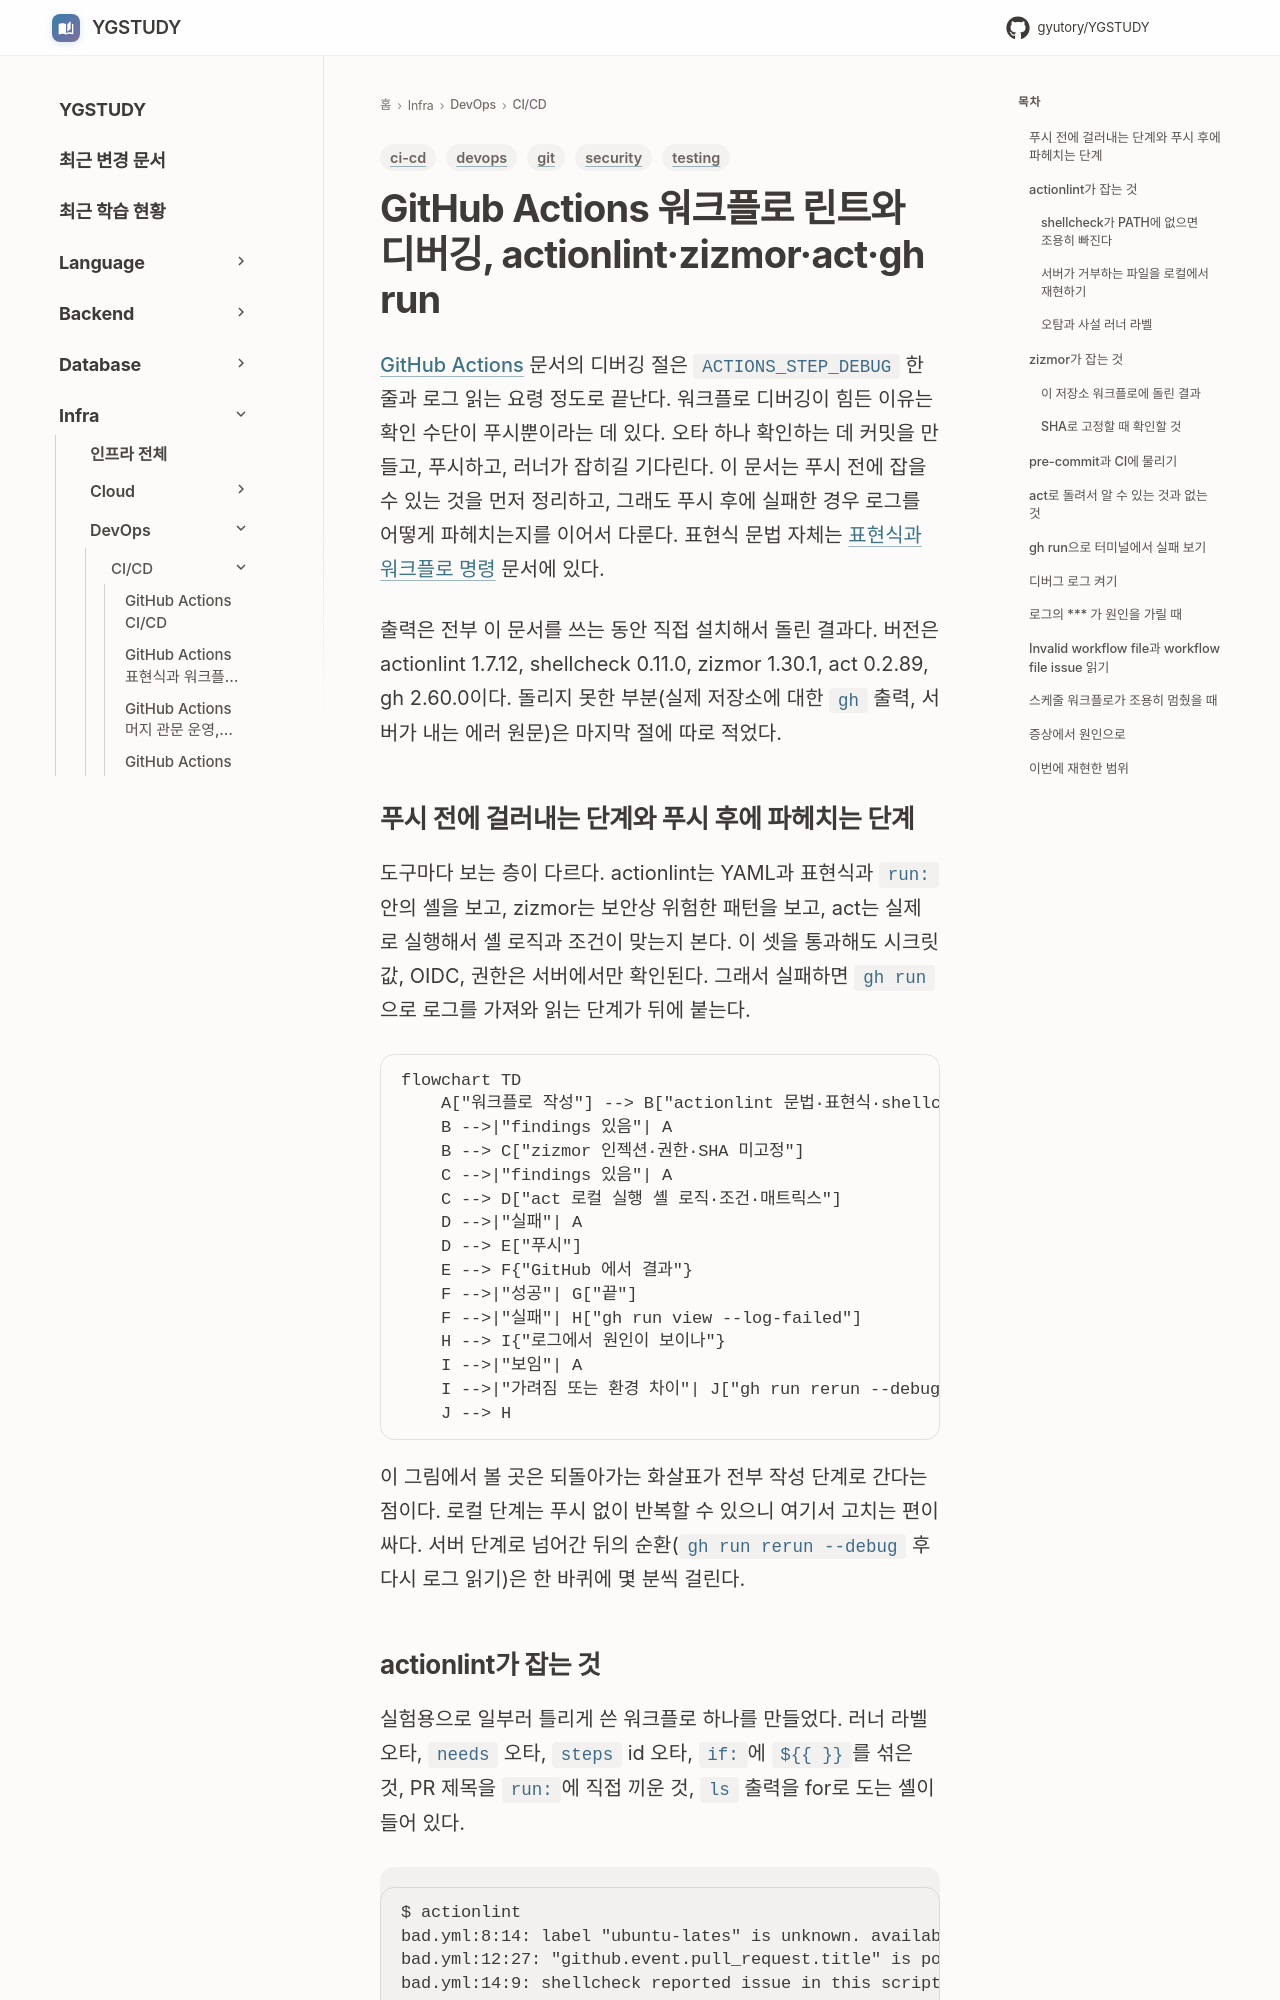

repository: GYUTORY/YGSTUDY · page: DevOps/CI_CD/Git_Hub_Actions_Workflow_Linting_And_Debugging/index.html · generator: mkdocs

---
title: GitHub Actions 워크플로 린트와 디버깅, actionlint·zizmor·act·gh run
tags: [ci-cd, devops, security, testing, git]
updated: 2026-10-08
description: "푸시 전에 actionlint와 zizmor로 문법·표현식·보안 문제를 잡는 법, pre-commit과 CI에 물릴 때 생기는 함정, act로 로컬 실행할 때 되는 것과 안 되는 것, 푸시 후 gh run과 디버그 로그로 실패를 파헤치는 법, 마스킹 때문에 원인이 가려지는 경우와 스케줄 워크플로 60일 중단 확인"
---

# GitHub Actions 워크플로 린트와 디버깅, actionlint·zizmor·act·gh run

[GitHub Actions](GitHub_Actions.md) 문서의 디버깅 절은 `ACTIONS_STEP_DEBUG` 한 줄과 로그 읽는 요령 정도로 끝난다. 워크플로 디버깅이 힘든 이유는 확인 수단이 푸시뿐이라는 데 있다. 오타 하나 확인하는 데 커밋을 만들고, 푸시하고, 러너가 잡히길 기다린다. 이 문서는 푸시 전에 잡을 수 있는 것을 먼저 정리하고, 그래도 푸시 후에 실패한 경우 로그를 어떻게 파헤치는지를 이어서 다룬다. 표현식 문법 자체는 [표현식과 워크플로 명령](Git_Hub_Actions_Expressions_And_Workflow_Commands.md) 문서에 있다.

출력은 전부 이 문서를 쓰는 동안 직접 설치해서 돌린 결과다. 버전은 actionlint 1.7.12, shellcheck 0.11.0, zizmor 1.30.1, act 0.2.89, gh 2.60.0이다. 돌리지 못한 부분(실제 저장소에 대한 `gh` 출력, 서버가 내는 에러 원문)은 마지막 절에 따로 적었다.

## 푸시 전에 걸러내는 단계와 푸시 후에 파헤치는 단계

도구마다 보는 층이 다르다. actionlint는 YAML과 표현식과 `run:` 안의 셸을 보고, zizmor는 보안상 위험한 패턴을 보고, act는 실제로 실행해서 셸 로직과 조건이 맞는지 본다. 이 셋을 통과해도 시크릿 값, OIDC, 권한은 서버에서만 확인된다. 그래서 실패하면 `gh run`으로 로그를 가져와 읽는 단계가 뒤에 붙는다.

```mermaid
flowchart TD
    A["워크플로 작성"] --> B["actionlint 문법·표현식·shellcheck"]
    B -->|"findings 있음"| A
    B --> C["zizmor 인젝션·권한·SHA 미고정"]
    C -->|"findings 있음"| A
    C --> D["act 로컬 실행 셸 로직·조건·매트릭스"]
    D -->|"실패"| A
    D --> E["푸시"]
    E --> F{"GitHub 에서 결과"}
    F -->|"성공"| G["끝"]
    F -->|"실패"| H["gh run view --log-failed"]
    H --> I{"로그에서 원인이 보이나"}
    I -->|"보임"| A
    I -->|"가려짐 또는 환경 차이"| J["gh run rerun --debug"]
    J --> H
```

이 그림에서 볼 곳은 되돌아가는 화살표가 전부 작성 단계로 간다는 점이다. 로컬 단계는 푸시 없이 반복할 수 있으니 여기서 고치는 편이 싸다. 서버 단계로 넘어간 뒤의 순환(`gh run rerun --debug` 후 다시 로그 읽기)은 한 바퀴에 몇 분씩 걸린다.
